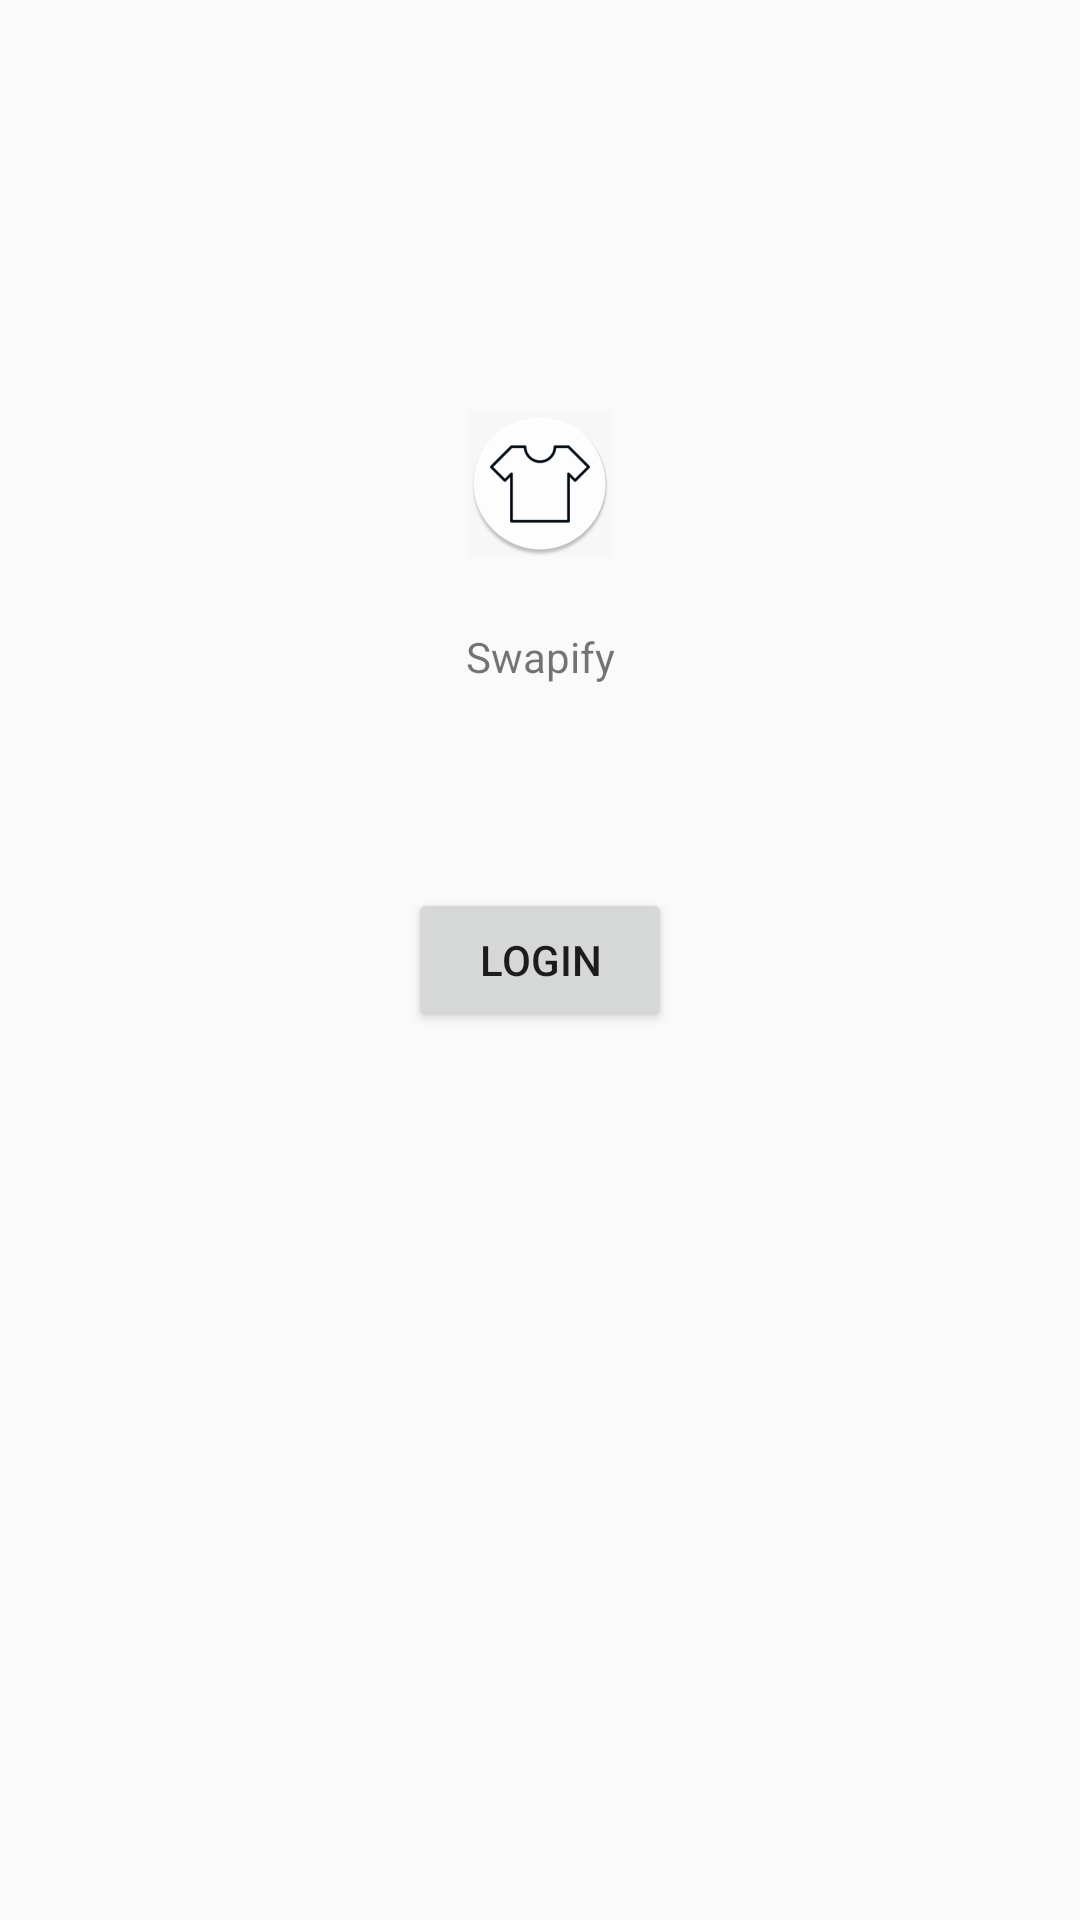

Android layout source for this screen:
<!-- AndroidManifest.xml: application theme AppTheme -->
<!-- res/layout/activity_main.xml -->
<?xml version="1.0" encoding="utf-8"?>
<android.support.constraint.ConstraintLayout android:id="@+id/mainLayout"
                                             xmlns:android="http://schemas.android.com/apk/res/android"
                                             xmlns:app="http://schemas.android.com/apk/res-auto"
                                             xmlns:tools="http://schemas.android.com/tools"
                                             android:layout_width="match_parent"
                                             android:layout_height="match_parent"
                                             tools:context=".MainActivity">


    <ImageView
        android:layout_width="0dp"
        android:layout_height="0dp"
        android:adjustViewBounds="true"
        android:background="@color/cardview_light_background"
        android:cropToPadding="false"
        android:scaleType="centerCrop"
        android:visibility="visible"
        app:layout_constraintBottom_toTopOf="@+id/button"
        app:layout_constraintEnd_toEndOf="parent"
        app:layout_constraintStart_toStartOf="parent"
        app:layout_constraintTop_toTopOf="parent" />
  <Button
      android:id="@+id/btnLogin"
      android:layout_width="wrap_content"
      android:layout_height="wrap_content"
      android:text="Login"
      app:layout_constraintBottom_toBottomOf="parent"
      app:layout_constraintEnd_toEndOf="parent"
      app:layout_constraintStart_toStartOf="parent"
      app:layout_constraintTop_toTopOf="parent"
      tools:layout_editor_absoluteX="148dp"
      tools:layout_editor_absoluteY="231dp" />

    <ImageView
        android:id="@+id/imageView"
        android:layout_width="wrap_content"
        android:layout_height="wrap_content"
        android:background="@color/cardview_shadow_end_color"
        android:contentDescription="@string/app_name"
        android:src="@mipmap/ic_launcher_round"
        app:layout_constraintBottom_toTopOf="@+id/textView"
        app:layout_constraintDimensionRatio=""
        app:layout_constraintEnd_toEndOf="parent"
        app:layout_constraintStart_toStartOf="parent"
        app:layout_constraintTop_toTopOf="parent"
        app:layout_constraintVertical_bias="0.25"
        app:layout_constraintVertical_chainStyle="packed" />

    <TextView
        android:id="@+id/textView"
        android:layout_width="0dp"
        android:layout_height="wrap_content"
        android:layout_marginTop="24dp"
        android:gravity="center_horizontal"
        android:text="@string/app_name"
        app:layout_constraintBottom_toBottomOf="parent"
        app:layout_constraintEnd_toEndOf="parent"
        app:layout_constraintStart_toStartOf="parent"
        app:layout_constraintTop_toBottomOf="@+id/imageView" />

</android.support.constraint.ConstraintLayout>
<!-- resources referenced by this layout -->
<resources>
  <!-- mipmap ic_launcher_round: png bitmap (mipmap-hdpi, 3396 bytes) -->
  <string name="app_name">Swapify</string>
  <style name="AppTheme" parent="Theme.AppCompat.Light.DarkActionBar">
          
          <item name="colorPrimary">@color/colorPrimary</item>
          <item name="colorPrimaryDark">@color/colorPrimaryDark</item>
          <item name="colorAccent">@color/colorAccent</item>
          <item name="cardViewStyle">@style/CardView</item>
      </style>
  <color name="colorPrimary">#D6B5DE</color>
  <color name="colorPrimaryDark">#e32929</color>
  <color name="colorAccent">#D6B5DE</color>
</resources>
